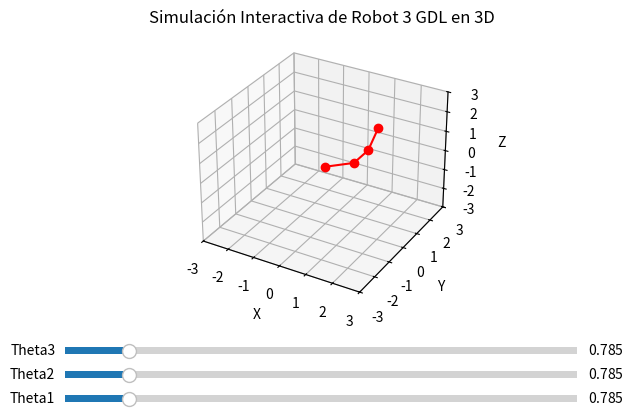

Reproduce this figure in Python.
import numpy as np
import matplotlib.pyplot as plt
from matplotlib.widgets import Slider
from mpl_toolkits.mplot3d import Axes3D

# Parámetros del robot
l1 = 1  # Longitud del primer eslabón
l2 = 1  # Longitud del segundo eslabón
l3 = 1  # Longitud del tercer eslabón

# Función para calcular las posiciones de las articulaciones en 3D
def calcular_posiciones(theta1, theta2, theta3):
    x1 = l1 * np.cos(theta1)
    y1 = l1 * np.sin(theta1)
    z1 = 0

    x2 = x1 + l2 * np.cos(theta1 + theta2)
    y2 = y1 + l2 * np.sin(theta1 + theta2)
    z2 = 0

    x3 = x2 + l3 * np.cos(theta1 + theta2) * np.cos(theta3)
    y3 = y2 + l3 * np.sin(theta1 + theta2) * np.cos(theta3)
    z3 = l3 * np.sin(theta3)

    return (x1, y1, z1, x2, y2, z2, x3, y3, z3)

# Crear la figura y los ejes 3D
fig = plt.figure()
ax = fig.add_subplot(111, projection='3d')
plt.subplots_adjust(left=0.1, bottom=0.3)
ax.set_xlim(-3, 3)
ax.set_ylim(-3, 3)
ax.set_zlim(-3, 3)
ax.set_xlabel('X')
ax.set_ylabel('Y')
ax.set_zlabel('Z')
ax.set_title('Simulación Interactiva de Robot 3 GDL en 3D')

# Graficar el robot inicialmente
(theta1, theta2, theta3) = (np.pi / 4, np.pi / 4, np.pi / 4)
(x1, y1, z1, x2, y2, z2, x3, y3, z3) = calcular_posiciones(theta1, theta2, theta3)
line, = ax.plot([0, x1, x2, x3], [0, y1, y2, y3], [0, z1, z2, z3], 'ro-')

# Crear sliders para los ángulos
ax_theta1 = plt.axes([0.1, 0.1, 0.8, 0.03])
ax_theta2 = plt.axes([0.1, 0.15, 0.8, 0.03])
ax_theta3 = plt.axes([0.1, 0.2, 0.8, 0.03])

slider_theta1 = Slider(ax_theta1, 'Theta1', 0, 2 * np.pi, valinit=theta1)
slider_theta2 = Slider(ax_theta2, 'Theta2', 0, 2 * np.pi, valinit=theta2)
slider_theta3 = Slider(ax_theta3, 'Theta3', 0, 2 * np.pi, valinit=theta3)

# Función de actualización cuando los sliders cambian
def update(val):
    theta1 = slider_theta1.val
    theta2 = slider_theta2.val
    theta3 = slider_theta3.val
    (x1, y1, z1, x2, y2, z2, x3, y3, z3) = calcular_posiciones(theta1, theta2, theta3)
    line.set_data_3d([0, x1, x2, x3], [0, y1, y2, y3], [0, z1, z2, z3])
    fig.canvas.draw_idle()

# Vincular la actualización a los sliders
slider_theta1.on_changed(update)
slider_theta2.on_changed(update)
slider_theta3.on_changed(update)

plt.show()
